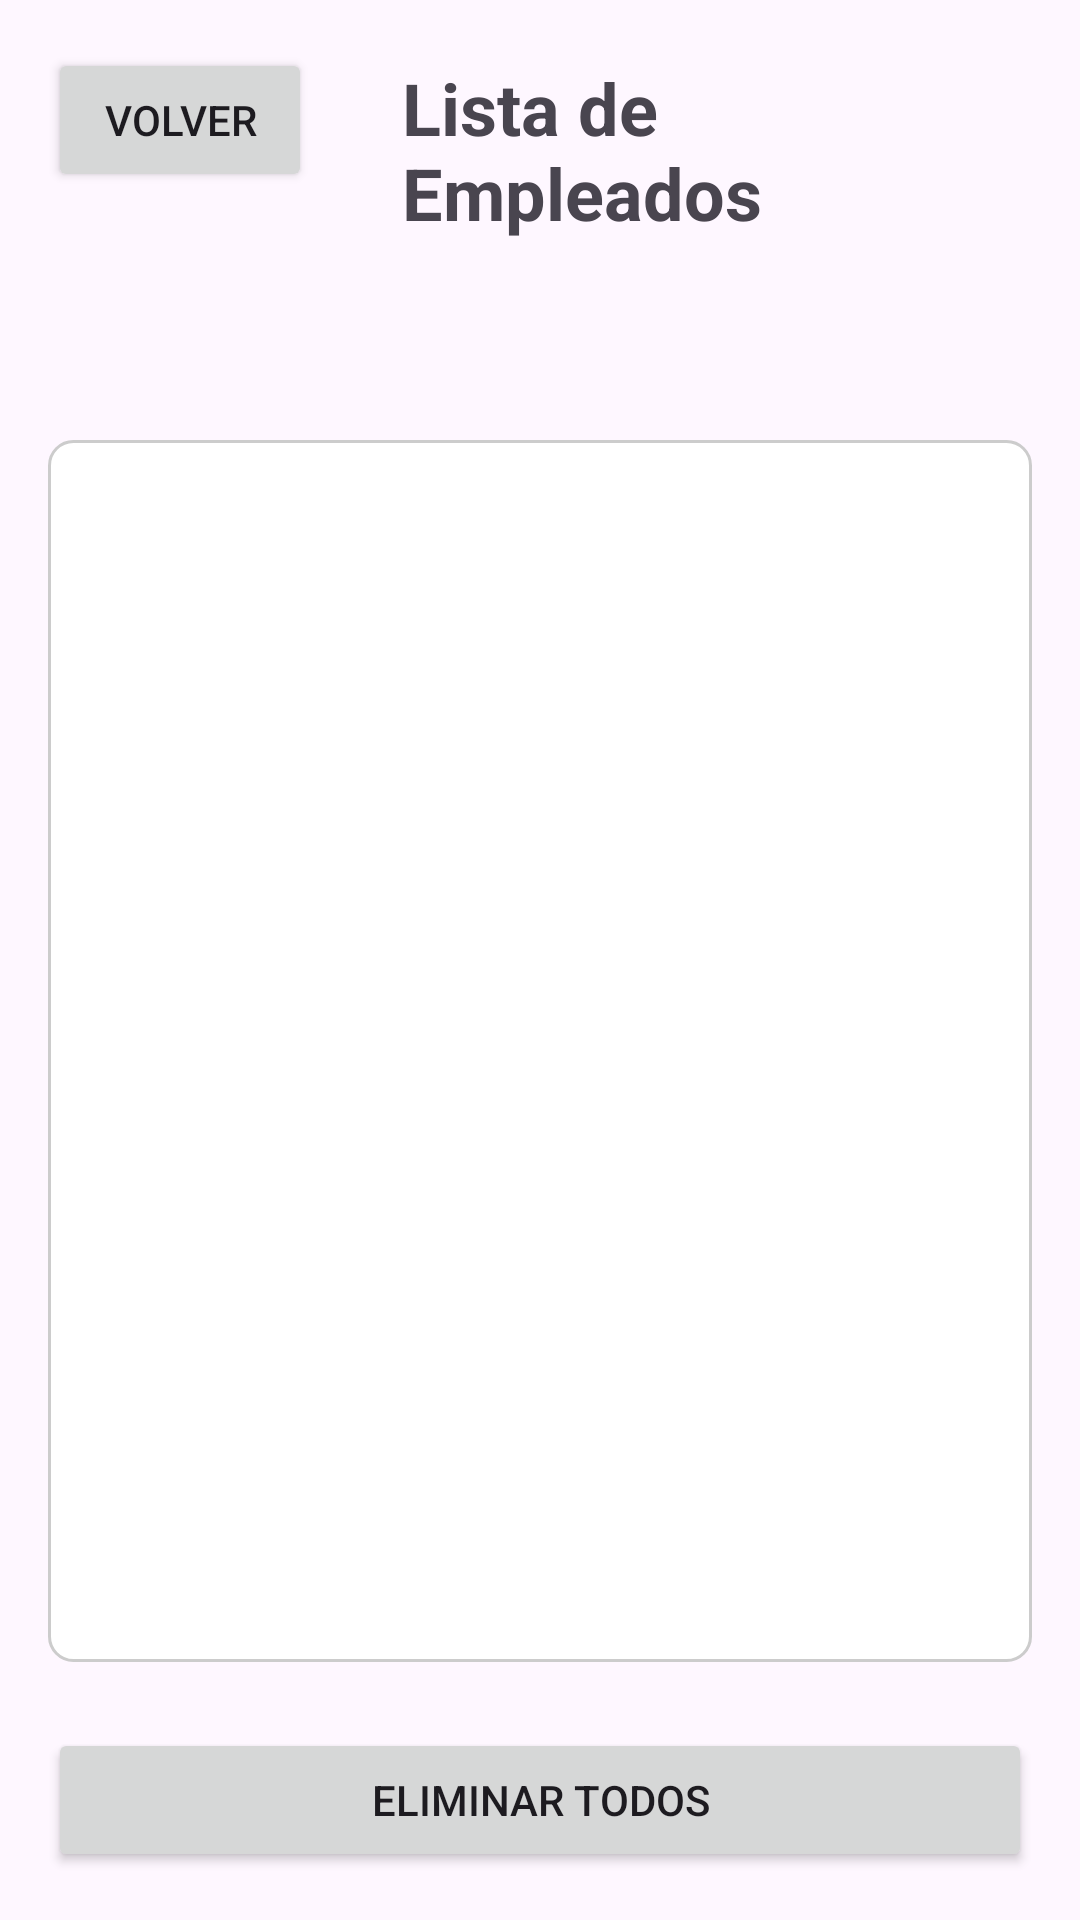

Here is an Android app screen rendered from its layout file. Give the layout XML and the strings, colors and styles it references.
<!-- AndroidManifest.xml: application theme Theme.BDDD_EXAMEN_REPASO_XML -->
<!-- res/layout/activity_lista.xml -->
<?xml version="1.0" encoding="utf-8"?>
<LinearLayout xmlns:android="http://schemas.android.com/apk/res/android"
    xmlns:app="http://schemas.android.com/apk/res-auto"
    xmlns:tools="http://schemas.android.com/tools"
    android:layout_width="match_parent"
    android:layout_height="match_parent"
    android:layout_marginTop="25dp"
    android:orientation="vertical"
    android:padding="16dp"
    tools:context=".ListaActivity">

    <LinearLayout
        android:layout_width="match_parent"
        android:layout_height="wrap_content"
        android:layout_marginBottom="10dp">

        <Button
            android:id="@+id/btnVolver"
            android:layout_width="wrap_content"
            android:layout_height="wrap_content"
            android:text="Volver"
            android:layout_marginEnd="30dp"
           />

    <TextView
        android:layout_width="wrap_content"
        android:layout_height="wrap_content"
        android:text="Lista de Empleados"
        android:textSize="24sp"
        android:textStyle="bold"
        android:layout_marginBottom="16dp"/>

    </LinearLayout>

    <Spinner
        android:id="@+id/spinnerFiltro"
        android:layout_width="match_parent"
        android:layout_height="wrap_content"

        android:background="@drawable/background_spinner"
        android:popupBackground="@drawable/edittext_background"

        android:paddingStart="12dp"
        android:paddingTop="12dp"
        android:paddingBottom="12dp"
        android:paddingEnd="45dp"

        android:dropDownWidth="358dp"
        android:spinnerMode="dropdown"

        android:overlapAnchor="false"
        android:dropDownVerticalOffset="8dp"
        />

    <androidx.recyclerview.widget.RecyclerView
        android:id="@+id/recyclerViewEmpleados"
        android:background="@drawable/edittext_background"
        android:layout_width="match_parent"
        android:layout_height="0dp"
        android:layout_weight="1"
        android:layout_marginTop="20dp"
        />

    <Button
        android:id="@+id/btnEliminarBD"
        android:layout_width="match_parent"
        android:layout_height="wrap_content"
        android:layout_marginTop="22dp"
        android:text="Eliminar Todos" />


</LinearLayout>
<!-- resources referenced by this layout -->
<resources>
  <!-- drawable background_spinner (drawable) -->
  <?xml version="1.0" encoding="utf-8"?>
  <layer-list xmlns:android="http://schemas.android.com/apk/res/android">
      <item>
          <shape android:shape="rectangle">
              <solid android:color="@android:color/white"/>
              <corners android:radius="8dp"/>
              <stroke android:width="1dp" android:color="#CCCCCC"/>
  
          </shape>
      </item>
  
      <item
          android:drawable="@drawable/outline_arrow_drop_down_24"
          android:gravity="center_vertical|end"
          android:right="12dp"
          android:width="24dp"
          android:height="24dp"/>
  </layer-list>
  <!-- drawable edittext_background (drawable) -->
  <?xml version="1.0" encoding="utf-8"?>
  <shape xmlns:android="http://schemas.android.com/apk/res/android"
      android:shape="rectangle">
  
  
      
      <solid android:color="@android:color/white"/>
  
  
      
      <corners android:radius="8dp"/>
  
      
      <stroke
          android:width="1dp"
          android:color="#CCCCCC"/>
  
      
      <padding
          android:left="12dp"
          android:top="12dp"
          android:right="12dp"
          android:bottom="12dp"/>
  
  
  </shape>
  <style name="Theme.BDDD_EXAMEN_REPASO_XML" parent="Base.Theme.BDDD_EXAMEN_REPASO_XML" />
  <style name="Base.Theme.BDDD_EXAMEN_REPASO_XML" parent="Theme.Material3.DayNight.NoActionBar">
          
          
      </style>
</resources>
